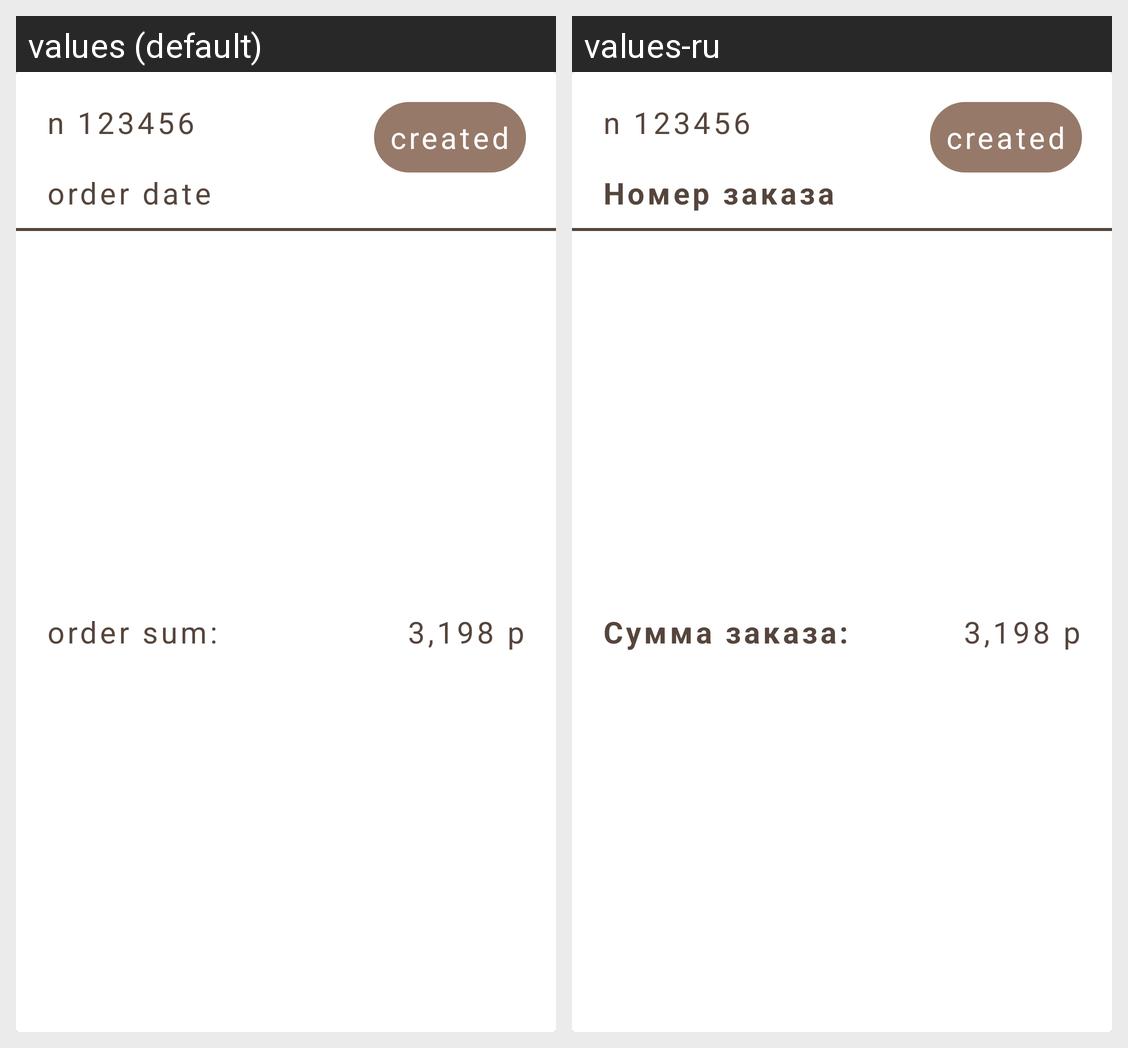

The same Android screen rendered under two of its app's locales, left to right. List the strings drawn on it with the default value and each locale's translation.
Android screen res/layout/order_card.xml rendered under 2 locales, left to right: values (default), values-ru. Device: Nexus 5 (rendered at 1080×1920; each locale shown at half size, 540×960, under a caption strip naming it); theme Base.Theme.OnlineShopPoizon.
Strings drawn on this screen, with the default value and each locale's value (text and hints the layout hard-codes, and strings that could not be matched under every locale, appear in the picture but are not listed):

n_123456
  values: n 123456
  values-ru: n 123456

order_date
  values: order date
  values-ru: Номер заказа

order_sum
  values: order sum:
  values-ru: Сумма заказа:

_3_198_p
  values: 3,198 p
  values-ru: 3,198 p
